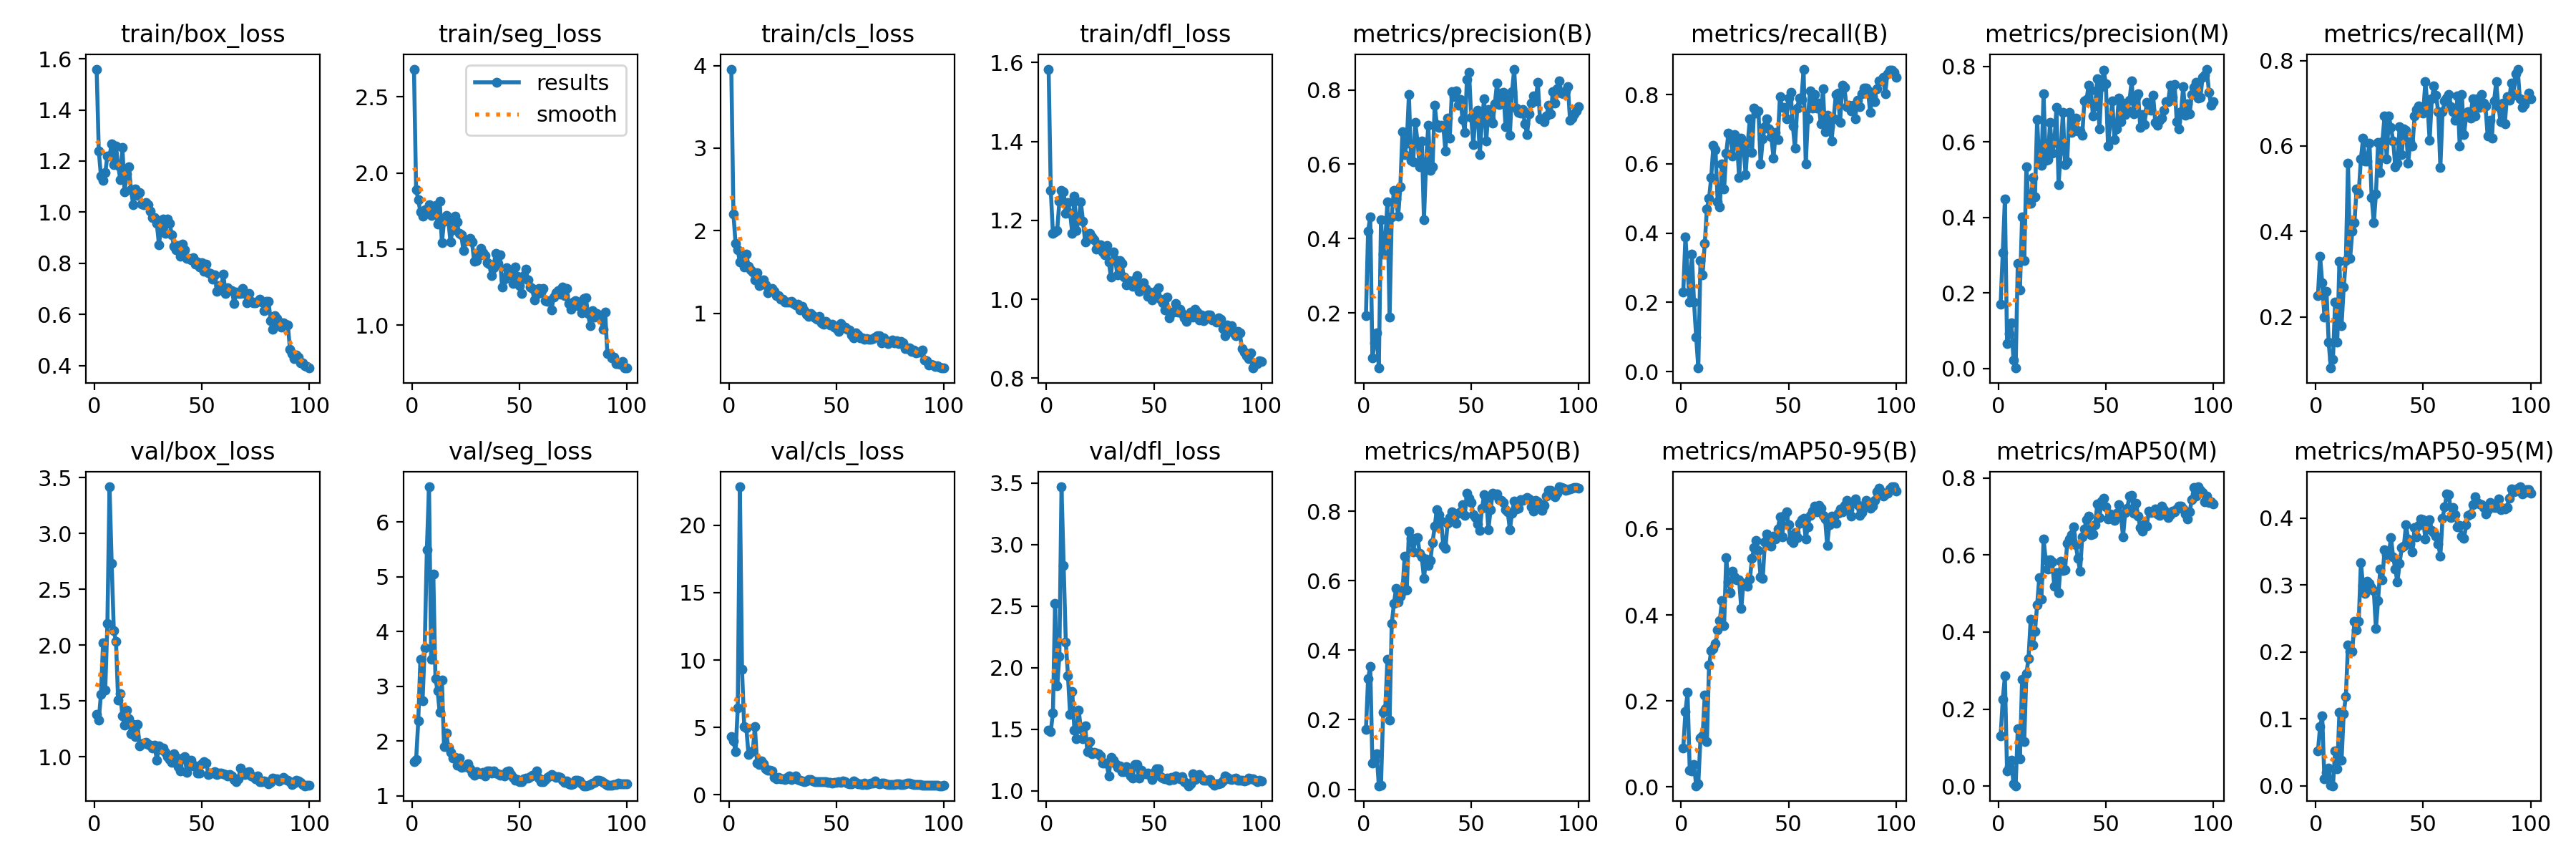

Data behind this chart, as committed beside it:
epoch, train/box_loss, train/seg_loss, train/cls_loss, train/dfl_loss, metrics/precision(B), metrics/recall(B), metrics/mAP50(B), metrics/mAP50-95(B), metrics/precision(M), metrics/recall(M), metrics/mAP50(M), metrics/mAP50-95(M), val/box_loss, val/seg_loss, val/cls_loss, val/dfl_loss, lr/pg0, lr/pg1, lr/pg2
1, 1.56, 2.682, 3.956, 1.583, 0.1928, 0.23, 0.1714, 0.0907, 0.1708, 0.25, 0.1295, 0.05213, 1.382, 1.619, 4.301, 1.493, 0.0002, 0.0002, 0.0002
2, 1.239, 1.892, 2.2, 1.276, 0.4199, 0.389, 0.3187, 0.175, 0.3061, 0.3424, 0.2246, 0.08814, 1.33, 1.664, 3.997, 1.483, 0.0004126, 0.0004126, 0.0004126
3, 1.141, 1.824, 1.842, 1.167, 0.4588, 0.29, 0.3525, 0.2195, 0.4495, 0.28, 0.286, 0.1045, 1.559, 2.365, 3.202, 1.632, 0.0006209, 0.0006209, 0.0006209
4, 1.123, 1.743, 1.77, 1.171, 0.07815, 0.2, 0.0757, 0.03918, 0.06606, 0.2, 0.03886, 0.01087, 2.023, 3.498, 6.427, 2.519, 0.0008249, 0.0008249, 0.0008249
5, 1.154, 1.714, 1.618, 1.175, 0.1183, 0.34, 0.0828, 0.03794, 0.09185, 0.26, 0.05006, 0.02003, 1.598, 2.737, 22.84, 1.856, 0.001025, 0.001025, 0.001025
6, 1.219, 1.759, 1.661, 1.248, 0.1465, 0.2, 0.1014, 0.05293, 0.12, 0.14, 0.0675, 0.02656, 2.191, 3.704, 9.294, 2.09, 0.00122, 0.00122, 0.00122
7, 1.219, 1.735, 1.558, 1.276, 0.0515, 0.1, 0.00996, 0.00279, 0.02197, 0.08, 0.00506, 0.00136, 3.418, 5.499, 5.079, 3.469, 0.001411, 0.001411, 0.001411
8, 1.268, 1.791, 1.719, 1.273, 0.4508, 0.01, 0.01073, 0.00742, 0.0011, 0.1, 0.00076, 0.00024, 2.73, 6.643, 4.981, 2.829, 0.001551, 0.001551, 0.001551
9, 1.187, 1.722, 1.573, 1.218, 0.3579, 0.32, 0.2209, 0.113, 0.2791, 0.2352, 0.1495, 0.05216, 2.127, 3.499, 3.004, 2.207, 0.001551, 0.001551, 0.001551
10, 1.259, 1.745, 1.529, 1.246, 0.3965, 0.28, 0.2323, 0.1194, 0.2081, 0.14, 0.07162, 0.0258, 2.036, 5.05, 3.156, 1.937, 0.001535, 0.001535, 0.001535
11, 1.183, 1.786, 1.5, 1.218, 0.4994, 0.37, 0.3743, 0.2136, 0.4007, 0.33, 0.2772, 0.1102, 1.507, 3.136, 3.272, 1.622, 0.001519, 0.001519, 0.001519
12, 1.128, 1.666, 1.403, 1.168, 0.1877, 0.47, 0.1993, 0.1048, 0.2866, 0.18, 0.1157, 0.03785, 1.563, 2.914, 5.055, 1.806, 0.001502, 0.001502, 0.001502
13, 1.252, 1.813, 1.49, 1.262, 0.4583, 0.5, 0.4761, 0.2828, 0.5337, 0.269, 0.2918, 0.1081, 1.364, 2.52, 2.335, 1.496, 0.001486, 0.001486, 0.001486
14, 1.081, 1.54, 1.334, 1.175, 0.5303, 0.5605, 0.5337, 0.3164, 0.4371, 0.3314, 0.3319, 0.1339, 1.283, 3.114, 2.258, 1.427, 0.001469, 0.001469, 0.001469
15, 1.148, 1.685, 1.358, 1.204, 0.5056, 0.6529, 0.577, 0.3217, 0.4375, 0.56, 0.434, 0.21, 1.417, 1.892, 2.538, 1.655, 0.001453, 0.001453, 0.001453
16, 1.178, 1.72, 1.407, 1.246, 0.4602, 0.64, 0.5396, 0.3337, 0.5053, 0.3375, 0.367, 0.2004, 1.343, 2.151, 2.29, 1.505, 0.001436, 0.001436, 0.001436
17, 1.087, 1.687, 1.344, 1.198, 0.5398, 0.49, 0.5559, 0.3644, 0.4548, 0.4, 0.4018, 0.2009, 1.208, 1.88, 1.91, 1.422, 0.001419, 0.001419, 0.001419
18, 1.03, 1.549, 1.249, 1.146, 0.6875, 0.4754, 0.5704, 0.3866, 0.6601, 0.42, 0.4705, 0.246, 1.289, 1.798, 1.843, 1.53, 0.001403, 0.001403, 0.001403
19, 1.09, 1.629, 1.292, 1.153, 0.6258, 0.6, 0.67, 0.433, 0.5437, 0.5, 0.5415, 0.2326, 1.18, 1.684, 1.841, 1.322, 0.001386, 0.001386, 0.001386
20, 1.064, 1.716, 1.3, 1.166, 0.6572, 0.5268, 0.5731, 0.3747, 0.5372, 0.49, 0.4856, 0.2456, 1.292, 1.698, 1.774, 1.403, 0.00137, 0.00137, 0.00137
21, 1.077, 1.678, 1.265, 1.157, 0.787, 0.6312, 0.7425, 0.5328, 0.7277, 0.57, 0.6408, 0.3338, 1.094, 1.556, 1.302, 1.301, 0.001353, 0.001353, 0.001353
22, 1.031, 1.602, 1.211, 1.151, 0.6097, 0.6879, 0.7227, 0.4765, 0.5519, 0.6176, 0.5887, 0.299, 1.114, 1.689, 1.189, 1.311, 0.001337, 0.001337, 0.001337
23, 1.028, 1.595, 1.211, 1.128, 0.6072, 0.68, 0.6822, 0.4524, 0.5532, 0.5654, 0.5636, 0.2871, 1.123, 1.514, 1.296, 1.306, 0.00132, 0.00132, 0.00132
24, 1.037, 1.492, 1.171, 1.139, 0.7117, 0.6221, 0.7213, 0.5017, 0.6511, 0.5655, 0.5883, 0.3054, 1.127, 1.531, 1.187, 1.299, 0.001304, 0.001304, 0.001304
25, 1.03, 1.552, 1.17, 1.138, 0.6605, 0.6846, 0.7249, 0.4881, 0.571, 0.6072, 0.5817, 0.3023, 1.11, 1.536, 1.179, 1.284, 0.001287, 0.001287, 0.001287
26, 1.004, 1.559, 1.134, 1.119, 0.5933, 0.6633, 0.6795, 0.482, 0.5979, 0.48, 0.5197, 0.2958, 1.104, 1.58, 1.164, 1.224, 0.001271, 0.001271, 0.001271
27, 0.9773, 1.57, 1.139, 1.113, 0.662, 0.5599, 0.6678, 0.4811, 0.6908, 0.42, 0.5542, 0.292, 1.075, 1.49, 1.31, 1.229, 0.001254, 0.001254, 0.001254
28, 0.9772, 1.547, 1.135, 1.136, 0.451, 0.6747, 0.607, 0.4148, 0.4869, 0.4868, 0.502, 0.2348, 1.106, 1.414, 1.43, 1.225, 0.001238, 0.001238, 0.001238
29, 0.9554, 1.42, 1.148, 1.095, 0.6056, 0.66, 0.6627, 0.4739, 0.5768, 0.6077, 0.5837, 0.2767, 0.9696, 1.379, 1.163, 1.122, 0.001221, 0.001221, 0.001221
30, 0.8732, 1.426, 1.117, 1.057, 0.7043, 0.5685, 0.6431, 0.4738, 0.6778, 0.5377, 0.5599, 0.3234, 1.095, 1.436, 1.252, 1.274, 0.001205, 0.001205, 0.001205
31, 0.9379, 1.459, 1.103, 1.12, 0.5841, 0.66, 0.6587, 0.4661, 0.5401, 0.61, 0.5623, 0.3082, 1.064, 1.409, 1.406, 1.247, 0.001188, 0.001188, 0.001188
32, 0.9729, 1.505, 1.112, 1.1, 0.5922, 0.73, 0.7102, 0.4835, 0.5473, 0.67, 0.6299, 0.3525, 1.079, 1.397, 1.131, 1.222, 0.001172, 0.001172, 0.001172
33, 0.9161, 1.477, 1.043, 1.062, 0.7585, 0.6334, 0.7564, 0.5309, 0.6785, 0.57, 0.6423, 0.3452, 1.036, 1.422, 1.071, 1.189, 0.001155, 0.001155, 0.001155
34, 0.9739, 1.457, 1.081, 1.097, 0.7075, 0.76, 0.8051, 0.5572, 0.625, 0.6704, 0.6532, 0.3456, 1.004, 1.362, 1.026, 1.202, 0.001139, 0.001139, 0.001139
35, 0.9562, 1.412, 1.031, 1.09, 0.6987, 0.7462, 0.7892, 0.5736, 0.6469, 0.6433, 0.6737, 0.3712, 0.9722, 1.453, 0.9953, 1.157, 0.001122, 0.001122, 0.001122
36, 0.9106, 1.403, 0.9887, 1.057, 0.7048, 0.7536, 0.7722, 0.5503, 0.6638, 0.6124, 0.6261, 0.3423, 0.952, 1.45, 1.04, 1.157, 0.001106, 0.001106, 0.001106
37, 0.8665, 1.328, 0.9656, 1.036, 0.7031, 0.6, 0.7009, 0.4876, 0.6284, 0.5517, 0.5908, 0.3238, 1.027, 1.415, 1.165, 1.197, 0.001089, 0.001089, 0.001089
38, 0.8539, 1.379, 0.9967, 1.048, 0.6352, 0.6717, 0.693, 0.4854, 0.629, 0.56, 0.5579, 0.3041, 0.9952, 1.46, 1.164, 1.169, 0.001073, 0.001073, 0.001073
39, 0.8682, 1.474, 0.9738, 1.046, 0.7239, 0.7066, 0.7657, 0.5703, 0.6171, 0.6447, 0.6467, 0.3319, 0.908, 1.418, 1.039, 1.124, 0.001056, 0.001056, 0.001056
40, 0.8281, 1.407, 0.9415, 1.033, 0.6698, 0.7296, 0.7826, 0.5884, 0.7084, 0.58, 0.6682, 0.3556, 0.8722, 1.397, 0.9728, 1.104, 0.00104, 0.00104, 0.00104
41, 0.8759, 1.461, 0.9303, 1.05, 0.795, 0.7, 0.7988, 0.5714, 0.7128, 0.64, 0.692, 0.3581, 0.9877, 1.373, 0.9916, 1.212, 0.001023, 0.001023, 0.001023
42, 0.8524, 1.251, 0.9584, 1.06, 0.7818, 0.6785, 0.7952, 0.56, 0.7495, 0.6371, 0.7008, 0.3902, 1.003, 1.384, 1.007, 1.215, 0.001007, 0.001007, 0.001007
43, 0.8177, 1.305, 0.8842, 1.021, 0.7973, 0.6158, 0.7663, 0.5833, 0.7361, 0.5604, 0.6525, 0.3682, 0.861, 1.367, 0.9887, 1.104, 0.0009904, 0.0009904, 0.0009904
44, 0.8189, 1.376, 0.8638, 1.029, 0.7589, 0.69, 0.7936, 0.5762, 0.6679, 0.61, 0.6554, 0.3612, 0.96, 1.435, 0.9545, 1.166, 0.0009739, 0.0009739, 0.0009739
45, 0.8141, 1.331, 0.9053, 1.042, 0.7736, 0.67, 0.7983, 0.5997, 0.6953, 0.6, 0.6786, 0.3497, 0.969, 1.457, 0.9822, 1.145, 0.0009574, 0.0009574, 0.0009574
46, 0.8224, 1.359, 0.88, 1.027, 0.7195, 0.7945, 0.8192, 0.6287, 0.7667, 0.67, 0.7325, 0.386, 0.9157, 1.391, 0.9186, 1.137, 0.0009409, 0.0009409, 0.0009409
47, 0.7963, 1.276, 0.8611, 1.008, 0.6864, 0.7623, 0.7885, 0.581, 0.6342, 0.6857, 0.6972, 0.3714, 0.9153, 1.336, 0.9538, 1.144, 0.0009243, 0.0009243, 0.0009243
48, 0.8054, 1.382, 0.8649, 1.019, 0.828, 0.7623, 0.8524, 0.6306, 0.7472, 0.6945, 0.741, 0.3893, 0.8556, 1.28, 0.896, 1.125, 0.0009078, 0.0009078, 0.0009078
49, 0.785, 1.322, 0.8327, 0.9982, 0.8479, 0.73, 0.8384, 0.6395, 0.7897, 0.6795, 0.7469, 0.3982, 0.8562, 1.291, 0.9121, 1.092, 0.0008913, 0.0008913, 0.0008913
50, 0.8012, 1.259, 0.8162, 1.007, 0.7253, 0.79, 0.8257, 0.6093, 0.7537, 0.6769, 0.726, 0.3976, 0.9385, 1.261, 0.9211, 1.149, 0.0008748, 0.0008748, 0.0008748
51, 0.7679, 1.208, 0.7846, 1.023, 0.6521, 0.8067, 0.7903, 0.5732, 0.5898, 0.75, 0.6942, 0.3691, 0.9586, 1.252, 0.991, 1.177, 0.0008583, 0.0008583, 0.0008583
52, 0.7965, 1.325, 0.8763, 1.028, 0.7359, 0.709, 0.7809, 0.5682, 0.6517, 0.6956, 0.7067, 0.3917, 0.9461, 1.316, 0.9088, 1.179, 0.0008418, 0.0008418, 0.0008418
53, 0.7619, 1.37, 0.8361, 1.001, 0.746, 0.6443, 0.7637, 0.5911, 0.7087, 0.6131, 0.6929, 0.3971, 0.8431, 1.32, 1.017, 1.114, 0.0008253, 0.0008253, 0.0008253
54, 0.7588, 1.296, 0.8316, 0.992, 0.6261, 0.76, 0.7456, 0.5801, 0.6066, 0.71, 0.69, 0.3819, 0.8559, 1.317, 0.9589, 1.104, 0.0008088, 0.0008088, 0.0008088
55, 0.7368, 1.252, 0.8087, 0.9725, 0.7166, 0.7905, 0.8084, 0.6123, 0.6336, 0.74, 0.7088, 0.3784, 0.8525, 1.345, 0.8988, 1.099, 0.0007923, 0.0007923, 0.0007923
56, 0.7543, 1.242, 0.7981, 1.006, 0.7762, 0.785, 0.8475, 0.6211, 0.7169, 0.7181, 0.7319, 0.3731, 0.8634, 1.378, 0.8313, 1.103, 0.0007758, 0.0007758, 0.0007758
57, 0.6902, 1.166, 0.7413, 0.9537, 0.6617, 0.8735, 0.8377, 0.6253, 0.6533, 0.68, 0.7042, 0.3611, 0.8384, 1.37, 0.8418, 1.084, 0.0007593, 0.0007593, 0.0007593
58, 0.7136, 1.202, 0.6993, 0.9669, 0.7462, 0.6, 0.7474, 0.5763, 0.7019, 0.55, 0.647, 0.3431, 0.8529, 1.454, 1.031, 1.113, 0.0007428, 0.0007428, 0.0007428
59, 0.7118, 1.239, 0.7652, 0.968, 0.7218, 0.73, 0.8042, 0.6055, 0.673, 0.68, 0.7107, 0.3994, 0.8509, 1.317, 0.9181, 1.092, 0.0007263, 0.0007263, 0.0007263
60, 0.7564, 1.212, 0.7391, 0.9898, 0.7106, 0.81, 0.8519, 0.6308, 0.683, 0.7048, 0.7225, 0.4167, 0.849, 1.253, 0.7972, 1.121, 0.0007098, 0.0007098, 0.0007098
... 40 more rows
